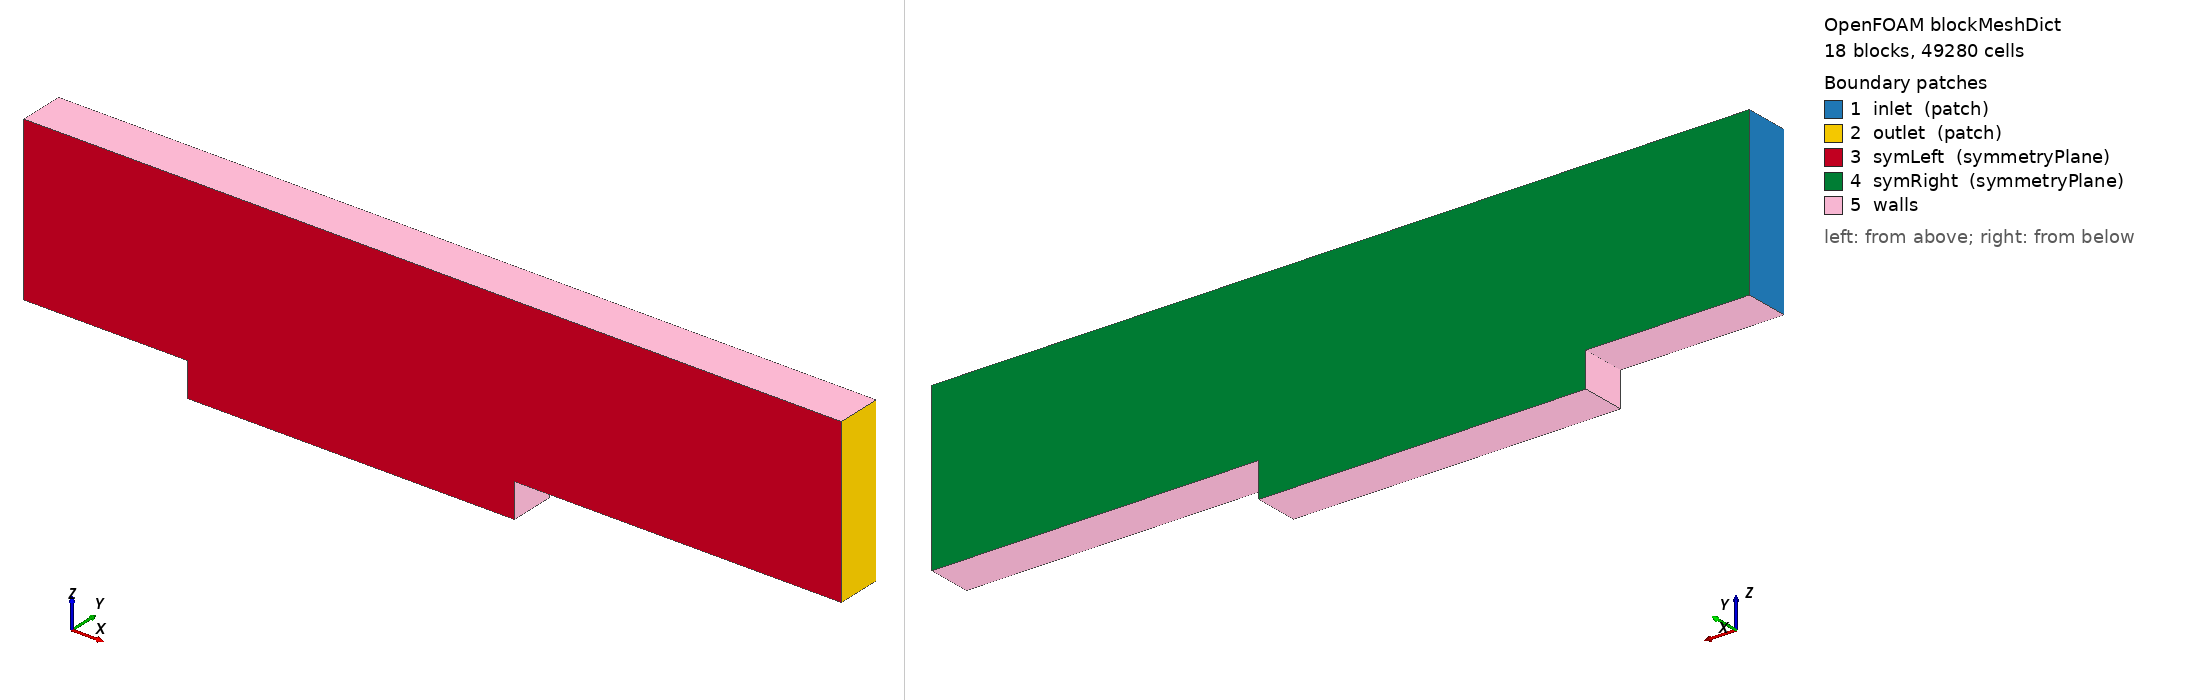

OpenFOAM case: the mesh blockMesh builds from blockMeshDict, 18 block(s), 49280 cells. Boundary patches (legend numbers): 1 inlet (patch), 2 outlet (patch), 3 symLeft (symmetryPlane), 4 symRight (symmetryPlane), 5 walls. Left view from above one corner, right view from below the opposite corner. Boundary conditions: 0 field file(s) under 0/; 0 of 5 drawn patches have an entry in a shipped field file.

=== system/blockMeshDict ===
FoamFile
{
    version 2.0;
    format ascii;
    class dictionary;
    object blockMeshDict;
}

convertToMeters 0.001;

vertices
(
    (0 0 0)
    (0 0 1)
    (0 0 1.2)
    (0 0 4.2)
    (0 0 24.2)
    (0 0.5 0)
    (0 0.5 1)
    (0 0.5 1.2)
    (0 0.5 4.2)
    (0 0.5 24.2)
    (0 5 0)
    (0 5 1)
    (0 5 1.2)
    (0 5 4.2)
    (0 5 24.2)
    (0 5.5 0)
    (0 5.5 1)
    (0 5.5 1.2)
    (0 5.5 4.2)
    (0 5.5 24.2)
    (20 0 0)
    (20 0 1)
    (20 0 1.2)
    (20 0 4.2)
    (20 0 24.2)
    (20 0.5 0)
    (20 0.5 1)
    (20 0.5 1.2)
    (20 0.5 4.2)
    (20 0.5 24.2)
    (20 5 0)
    (20 5 1)
    (20 5 1.2)
    (20 5 4.2)
    (20 5 24.2)
    (20 5.5 0)
    (20 5.5 1)
    (20 5.5 1.2)
    (20 5.5 4.2)
    (20 5.5 24.2)
    (60 0 0)
    (60 0 1)
    (60 0 1.2)
    (60 0 4.2)
    (60 0 24.2)
    (60 0.5 0)
    (60 0.5 1)
    (60 0.5 1.2)
    (60 0.5 4.2)
    (60 0.5 24.2)
    (60 5 0)
    (60 5 1)
    (60 5 1.2)
    (60 5 4.2)
    (60 5 24.2)
    (60 5.5 0)
    (60 5.5 1)
    (60 5.5 1.2)
    (60 5.5 4.2)
    (60 5.5 24.2)
    (100 0 0)
    (100 0 1)
    (100 0 1.2)
    (100 0 4.2)
    (100 0 24.2)
    (100 0.5 0)
    (100 0.5 1)
    (100 0.5 1.2)
    (100 0.5 4.2)
    (100 0.5 24.2)
    (100 5 0)
    (100 5 1)
    (100 5 1.2)
    (100 5 4.2)
    (100 5 24.2)
    (100 5.5 0)
    (100 5.5 1)
    (100 5.5 1.2)
    (100 5.5 4.2)
    (100 5.5 24.2)
);

blocks
(
    hex (3 23 28 8 4 24 29 9) air (15 3 24) simpleGrading (1 1 1)
    hex (8 28 33 13 9 29 34 14) air (15 16 24) simpleGrading (1 1 1)
    hex (13 33 38 18 14 34 39 19) air (15 3 24) simpleGrading (1 1 1)
    hex (20 40 45 25 21 41 46 26) chip (40 3 3) simpleGrading (1 1 1)
    hex (21 41 46 26 22 42 47 27) TIM (40 3 2) simpleGrading (1 1 1)
    hex (22 42 47 27 23 43 48 28) heatsink (40 3 6) simpleGrading (1 1 1)
    hex (25 45 50 30 26 46 51 31) chip (40 16 3) simpleGrading (1 1 1)
    hex (26 46 51 31 27 47 52 32) TIM (40 16 2) simpleGrading (1 1 1)
    hex (27 47 52 32 28 48 53 33) heatsink (40 16 6) simpleGrading (1 1 1)
    hex (30 50 55 35 31 51 56 36) chip (40 3 3) simpleGrading (1 1 1)
    hex (31 51 56 36 32 52 57 37) TIM (40 3 2) simpleGrading (1 1 1)
    hex (32 52 57 37 33 53 58 38) heatsink (40 3 6) simpleGrading (1 1 1)
    hex (23 43 48 28 24 44 49 29) heatsink (40 3 24) simpleGrading (1 1 1)
    hex (28 48 53 33 29 49 54 34) air (40 16 24) simpleGrading (1 1 1)
    hex (33 53 58 38 34 54 59 39) heatsink (40 3 24) simpleGrading (1 1 1)
    hex (43 63 68 48 44 64 69 49) air (20 3 24) simpleGrading (1 1 1)
    hex (48 68 73 53 49 69 74 54) air (20 16 24) simpleGrading (1 1 1)
    hex (53 73 78 58 54 74 79 59) air (20 3 24) simpleGrading (1 1 1)
);

edges
(
);

defaultPatch
{
    name walls;
    type wall;
}

boundary
(
    inlet
    {
        type patch;
        faces
        (
            (3 8 9 4)
            (8 13 14 9)
            (13 18 19 14)
        );
    }
    outlet
    {
        type patch;
        faces
        (
            (63 64 69 68)
            (68 69 74 73)
            (73 74 79 78)
        );
    }
    symLeft
    {
        type symmetryPlane;
        faces
        (
            (3 4 24 23)
            (20 21 41 40)
            (21 22 42 41)
            (22 23 43 42)
            (23 24 44 43)
            (43 44 64 63)
        );
    }
    symRight
    {
        type symmetryPlane;
        faces
        (
            (18 38 39 19)
            (35 55 56 36)
            (36 56 57 37)
            (37 57 58 38)
            (38 58 59 39)
            (58 78 79 59)
        );
    }
);

mergePatchPairs
(
);



=== system/controlDict ===
FoamFile
{
    version 2.0;
    format ascii;
    class dictionary;
    object controlDict;
}

application     chtMultiRegionSimpleFoam;
startFrom       startTime;
startTime       0;
stopAt          endTime;
endTime         1000;
deltaT          1;
writeControl    timeStep;
writeInterval   100;
purgeWrite      2;
writeFormat     ascii;
writePrecision  7;
timeFormat      general;
runTimeModifiable true;
